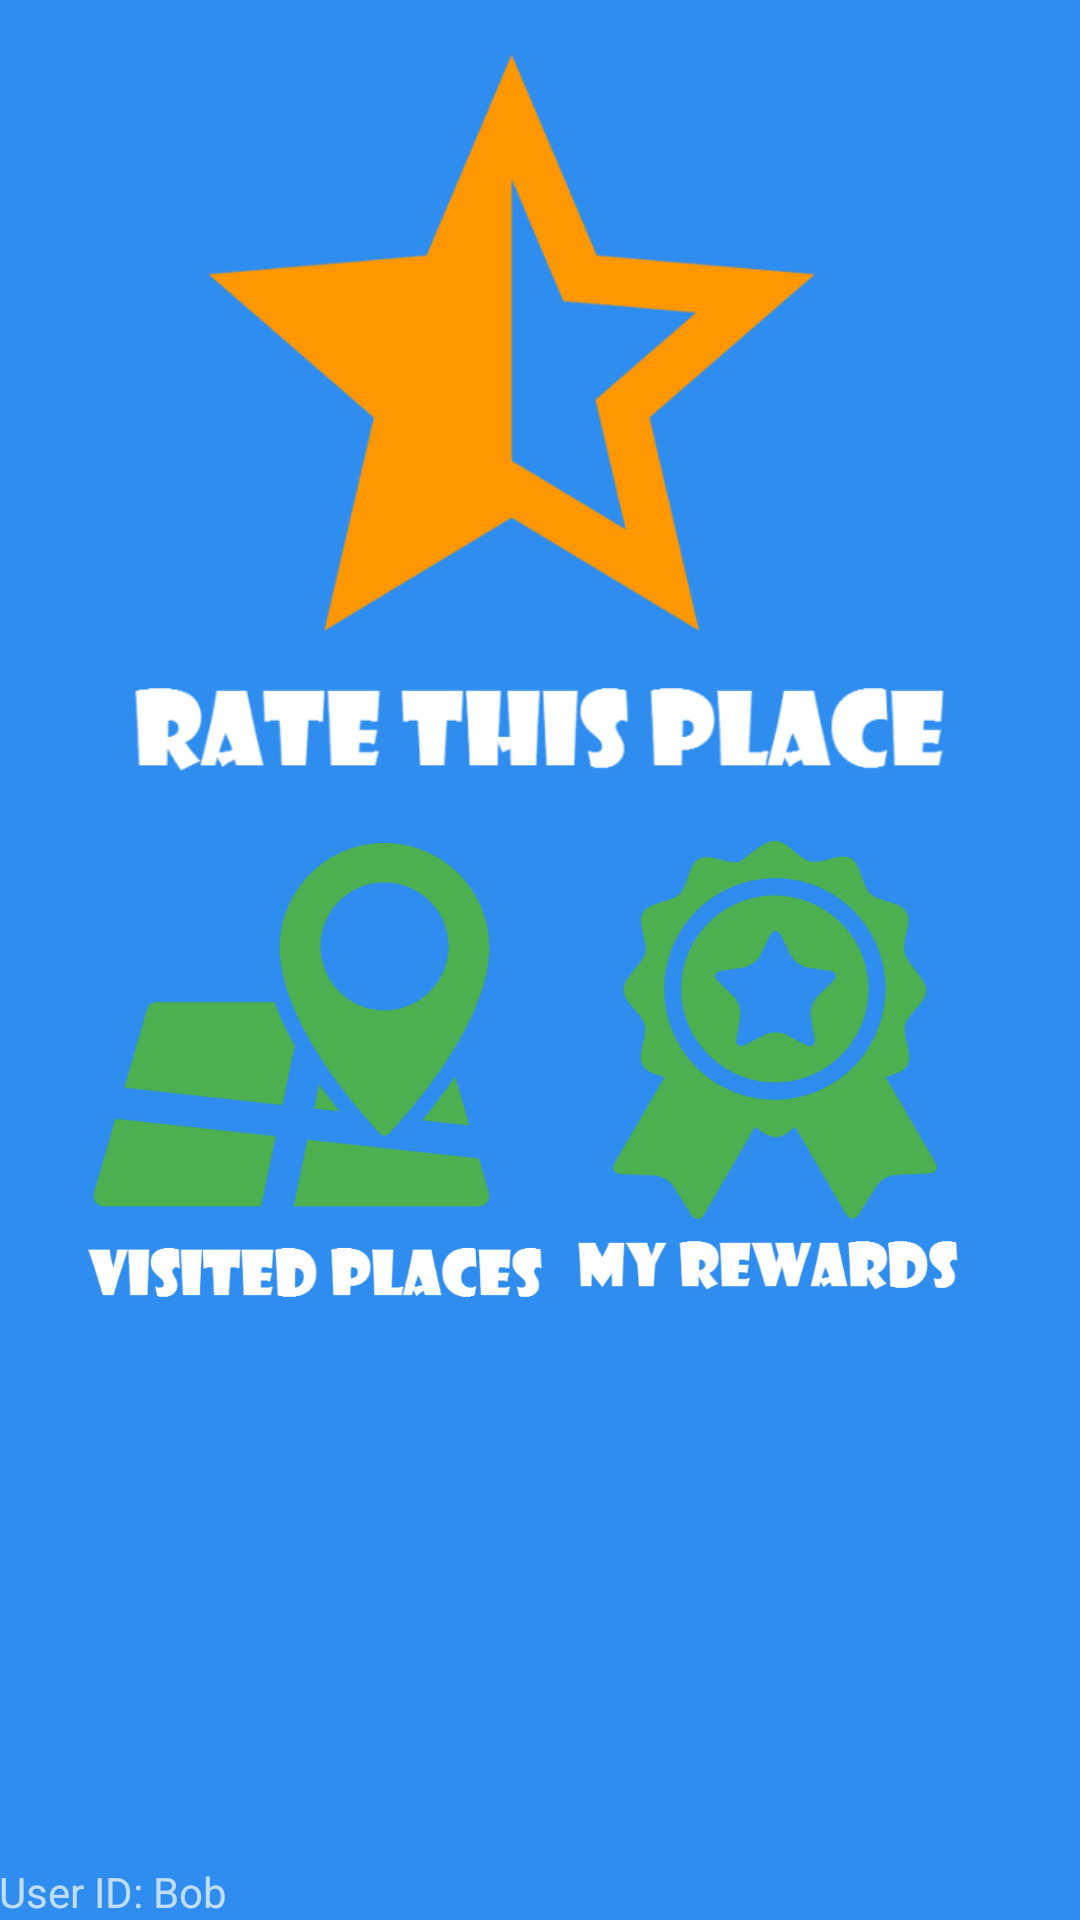

Produce the Android XML layout that renders to this screen, including the resource entries it uses.
<!-- AndroidManifest.xml: application theme AppTheme -->
<!-- res/layout/activity_main.xml -->
<RelativeLayout xmlns:android="http://schemas.android.com/apk/res/android"
    xmlns:tools="http://schemas.android.com/tools" android:layout_width="match_parent"
    android:layout_height="match_parent"
    android:keepScreenOn="true"
    android:paddingLeft="@dimen/activity_horizontal_margin"
    android:paddingRight="@dimen/activity_horizontal_margin"
    android:paddingTop="@dimen/activity_vertical_margin"
    android:paddingBottom="@dimen/activity_vertical_margin" tools:context=".MainActivity">


    <LinearLayout
        android:orientation="vertical"
        android:layout_width="match_parent"
        android:layout_height="match_parent"
        android:weightSum="1">

        <LinearLayout
            android:orientation="horizontal"
            android:layout_width="match_parent"
            android:layout_height="wrap_content"
            android:weightSum="1"
            android:layout_gravity="center_horizontal"
            android:gravity="center_horizontal">

            <ImageView
                android:layout_width="228dp"
                android:layout_height="275dp"
                android:id="@+id/imageView_rate_this_place"
                android:layout_row="0"
                android:layout_column="0"

                android:clickable="true"
                android:onClick="clickImage_rate_this_place"
                android:src="@drawable/rate_this_place"
                android:layout_weight="0.32" />


        </LinearLayout>



        <LinearLayout
            android:orientation="horizontal"
            android:layout_width="match_parent"
            android:layout_height="wrap_content"
            android:weightSum="1"
            android:layout_gravity="center_horizontal"
            android:gravity="center_horizontal">

            <ImageView
                android:layout_width="152dp"
                android:layout_height="163dp"
                android:id="@+id/visitedplaces"
                android:layout_row="1"
                android:layout_column="0"
                android:clickable="true"
                android:onClick="clickImage_activity_log"
                android:src="@drawable/visitedplaces"
                android:cropToPadding="false" />

            <ImageView
                android:layout_width="150dp"
                android:layout_height="160dp"
                android:id="@+id/reward"
                android:layout_row="1"
                android:layout_column="0"
                android:clickable="true"
                android:onClick="clickImage_fpt"
                android:src="@drawable/myreward"
                android:adjustViewBounds="true" />

        </LinearLayout>

        <LinearLayout
            android:orientation="vertical"
            android:layout_width="match_parent"
            android:layout_height="match_parent"
            android:gravity="bottom">

            <TextView
                android:layout_width="match_parent"
                android:layout_height="wrap_content"
                android:text="User ID: Bob"
                android:id="@+id/textView_UserID" />
        </LinearLayout>

    </LinearLayout>

</RelativeLayout>
<!-- resources referenced by this layout -->
<resources>
  <!-- drawable myreward: png bitmap (drawable, 11689 bytes) -->
  <!-- drawable rate_this_place: png bitmap (drawable-hdpi, 10954 bytes) -->
  <!-- drawable visitedplaces: png bitmap (drawable, 22908 bytes) -->
  <style name="AppTheme" parent="Theme.AppCompat.NoActionBar">
  
          <item name="android:background">#2E8DEF</item>
  
  
           
      </style>
</resources>
